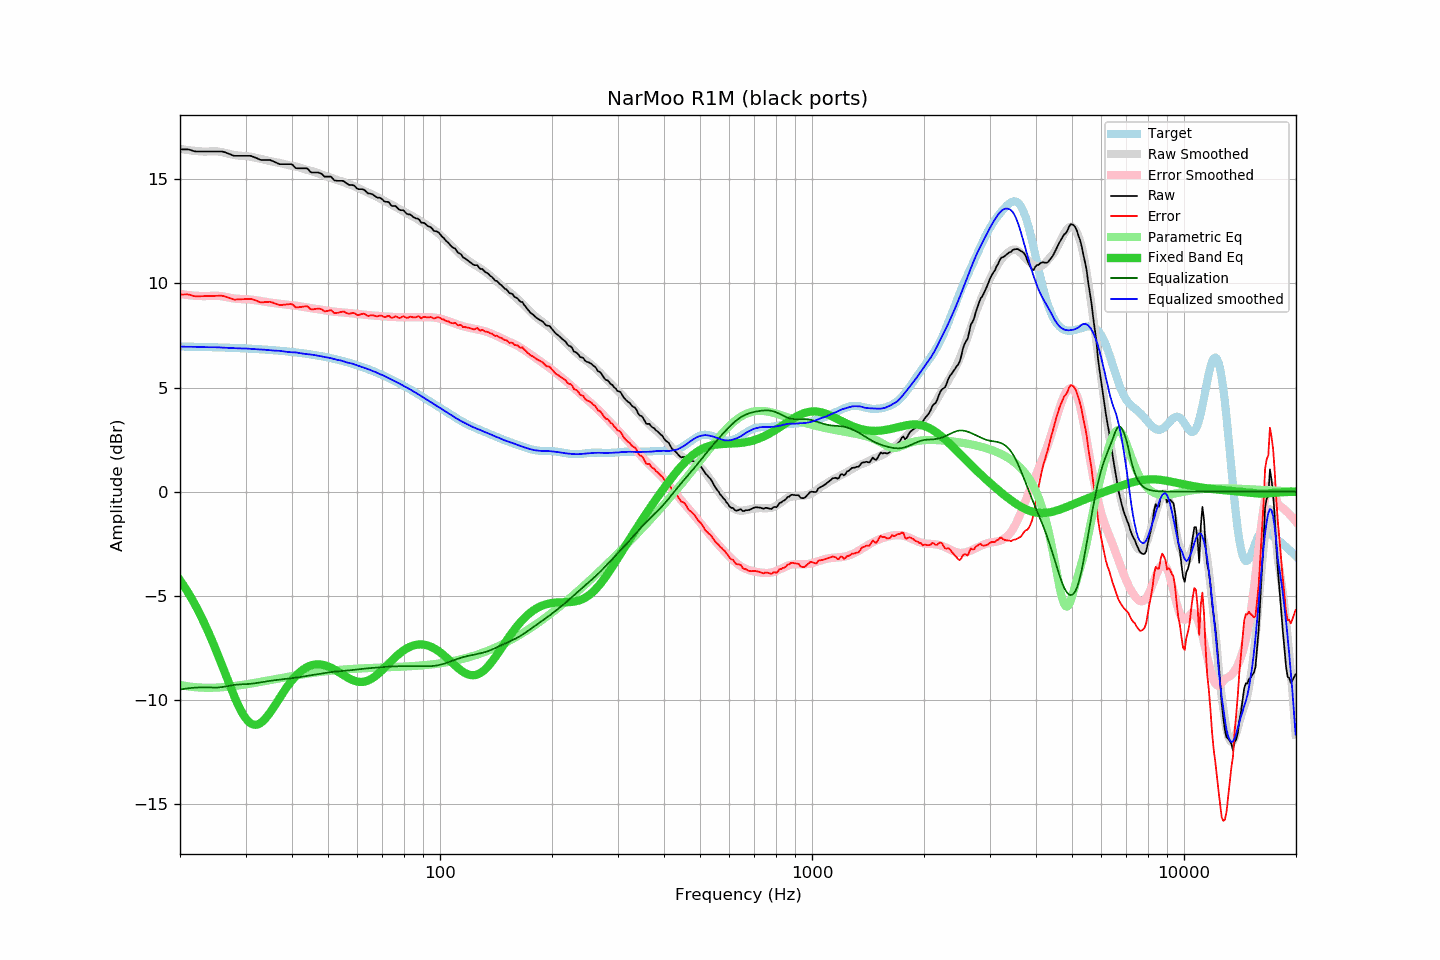

The file beside this chart, header and first rows:
frequency, raw, error, smoothed, error_smoothed, equalization, parametric_eq, equalized_raw, equalized_smoothed, target
20.00, 16.44, 9.47, 16.47, 9.50, -9.50, -4.25, 6.94, 6.97, 6.97
20.20, 16.44, 9.47, 16.46, 9.49, -9.49, -4.36, 6.95, 6.97, 6.97
20.40, 16.44, 9.47, 16.44, 9.48, -9.48, -4.47, 6.96, 6.97, 6.97
20.61, 16.44, 9.47, 16.43, 9.47, -9.47, -4.59, 6.98, 6.96, 6.97
20.81, 16.44, 9.47, 16.42, 9.45, -9.45, -4.71, 6.99, 6.96, 6.97
21.02, 16.44, 9.47, 16.41, 9.44, -9.44, -4.84, 7.00, 6.96, 6.97
21.23, 16.42, 9.46, 16.40, 9.43, -9.43, -4.97, 6.99, 6.96, 6.97
21.44, 16.40, 9.44, 16.39, 9.43, -9.43, -5.10, 6.97, 6.96, 6.96
21.66, 16.37, 9.41, 16.38, 9.42, -9.42, -5.24, 6.95, 6.96, 6.96
21.87, 16.35, 9.39, 16.37, 9.41, -9.41, -5.38, 6.94, 6.96, 6.96
22.09, 16.34, 9.38, 16.36, 9.41, -9.41, -5.52, 6.93, 6.96, 6.96
22.31, 16.34, 9.38, 16.36, 9.40, -9.40, -5.67, 6.94, 6.96, 6.96
22.54, 16.34, 9.39, 16.35, 9.40, -9.40, -5.82, 6.94, 6.95, 6.96
22.76, 16.34, 9.39, 16.34, 9.40, -9.40, -5.97, 6.95, 6.95, 6.95
22.99, 16.34, 9.39, 16.34, 9.39, -9.39, -6.13, 6.95, 6.95, 6.95
23.22, 16.34, 9.39, 16.34, 9.39, -9.39, -6.29, 6.95, 6.94, 6.95
23.45, 16.34, 9.39, 16.34, 9.40, -9.40, -6.46, 6.95, 6.94, 6.95
23.69, 16.34, 9.39, 16.34, 9.40, -9.40, -6.63, 6.94, 6.94, 6.95
23.92, 16.34, 9.40, 16.34, 9.40, -9.40, -6.81, 6.94, 6.94, 6.94
24.16, 16.34, 9.40, 16.35, 9.41, -9.41, -6.98, 6.94, 6.94, 6.94
24.40, 16.34, 9.40, 16.35, 9.41, -9.41, -7.16, 6.93, 6.94, 6.94
24.65, 16.34, 9.40, 16.35, 9.41, -9.41, -7.35, 6.93, 6.94, 6.94
24.89, 16.34, 9.41, 16.35, 9.41, -9.41, -7.54, 6.93, 6.94, 6.94
25.14, 16.34, 9.41, 16.34, 9.41, -9.41, -7.73, 6.93, 6.94, 6.93
25.39, 16.34, 9.41, 16.34, 9.40, -9.40, -7.92, 6.94, 6.93, 6.93
25.65, 16.34, 9.41, 16.32, 9.40, -9.40, -8.12, 6.95, 6.93, 6.93
25.91, 16.34, 9.42, 16.31, 9.39, -9.39, -8.31, 6.96, 6.92, 6.93
26.16, 16.32, 9.40, 16.29, 9.37, -9.37, -8.51, 6.95, 6.92, 6.92
26.43, 16.30, 9.38, 16.28, 9.36, -9.36, -8.71, 6.94, 6.92, 6.92
26.69, 16.27, 9.35, 16.26, 9.35, -9.35, -8.91, 6.92, 6.91, 6.92
26.96, 16.24, 9.33, 16.24, 9.33, -9.33, -9.11, 6.91, 6.91, 6.92
27.23, 16.21, 9.30, 16.22, 9.32, -9.32, -9.30, 6.90, 6.90, 6.91
27.50, 16.18, 9.27, 16.20, 9.30, -9.30, -9.50, 6.88, 6.90, 6.91
27.77, 16.15, 9.24, 16.18, 9.29, -9.29, -9.69, 6.86, 6.89, 6.91
28.05, 16.13, 9.23, 16.17, 9.28, -9.28, -9.87, 6.85, 6.89, 6.90
28.33, 16.13, 9.23, 16.16, 9.27, -9.27, -10.05, 6.86, 6.89, 6.90
28.62, 16.13, 9.23, 16.15, 9.26, -9.26, -10.22, 6.87, 6.88, 6.90
28.90, 16.13, 9.24, 16.14, 9.26, -9.26, -10.38, 6.87, 6.88, 6.89
29.19, 16.13, 9.24, 16.14, 9.25, -9.25, -10.53, 6.88, 6.88, 6.89
29.48, 16.13, 9.24, 16.13, 9.25, -9.25, -10.66, 6.88, 6.88, 6.89
29.78, 16.13, 9.25, 16.13, 9.25, -9.25, -10.79, 6.88, 6.88, 6.88
30.08, 16.13, 9.25, 16.12, 9.24, -9.24, -10.90, 6.89, 6.88, 6.88
30.38, 16.13, 9.26, 16.11, 9.24, -9.24, -10.99, 6.89, 6.87, 6.88
30.68, 16.13, 9.26, 16.10, 9.23, -9.23, -11.07, 6.90, 6.87, 6.87
30.99, 16.13, 9.26, 16.09, 9.23, -9.23, -11.12, 6.91, 6.86, 6.87
31.30, 16.10, 9.24, 16.07, 9.22, -9.22, -11.17, 6.89, 6.86, 6.86
31.61, 16.07, 9.21, 16.06, 9.21, -9.21, -11.19, 6.86, 6.85, 6.86
31.93, 16.04, 9.19, 16.04, 9.20, -9.20, -11.20, 6.85, 6.84, 6.86
32.24, 16.01, 9.16, 16.02, 9.19, -9.19, -11.19, 6.83, 6.84, 6.85
32.57, 15.97, 9.13, 16.01, 9.17, -9.17, -11.16, 6.80, 6.83, 6.85
32.89, 15.94, 9.10, 15.99, 9.16, -9.16, -11.12, 6.78, 6.83, 6.84
33.22, 15.93, 9.10, 15.97, 9.15, -9.15, -11.06, 6.79, 6.83, 6.84
33.55, 15.93, 9.10, 15.96, 9.13, -9.13, -10.99, 6.80, 6.82, 6.83
33.89, 15.93, 9.11, 15.94, 9.12, -9.12, -10.91, 6.81, 6.82, 6.83
34.23, 15.93, 9.11, 15.92, 9.11, -9.11, -10.82, 6.82, 6.81, 6.82
34.57, 15.93, 9.12, 15.90, 9.10, -9.10, -10.72, 6.84, 6.80, 6.81
34.92, 15.93, 9.12, 15.88, 9.08, -9.08, -10.61, 6.85, 6.79, 6.81
35.27, 15.90, 9.10, 15.86, 9.07, -9.07, -10.50, 6.83, 6.79, 6.80
35.62, 15.87, 9.07, 15.84, 9.06, -9.06, -10.38, 6.81, 6.78, 6.80
35.97, 15.83, 9.04, 15.83, 9.05, -9.05, -10.26, 6.78, 6.77, 6.79
... 635 more rows
